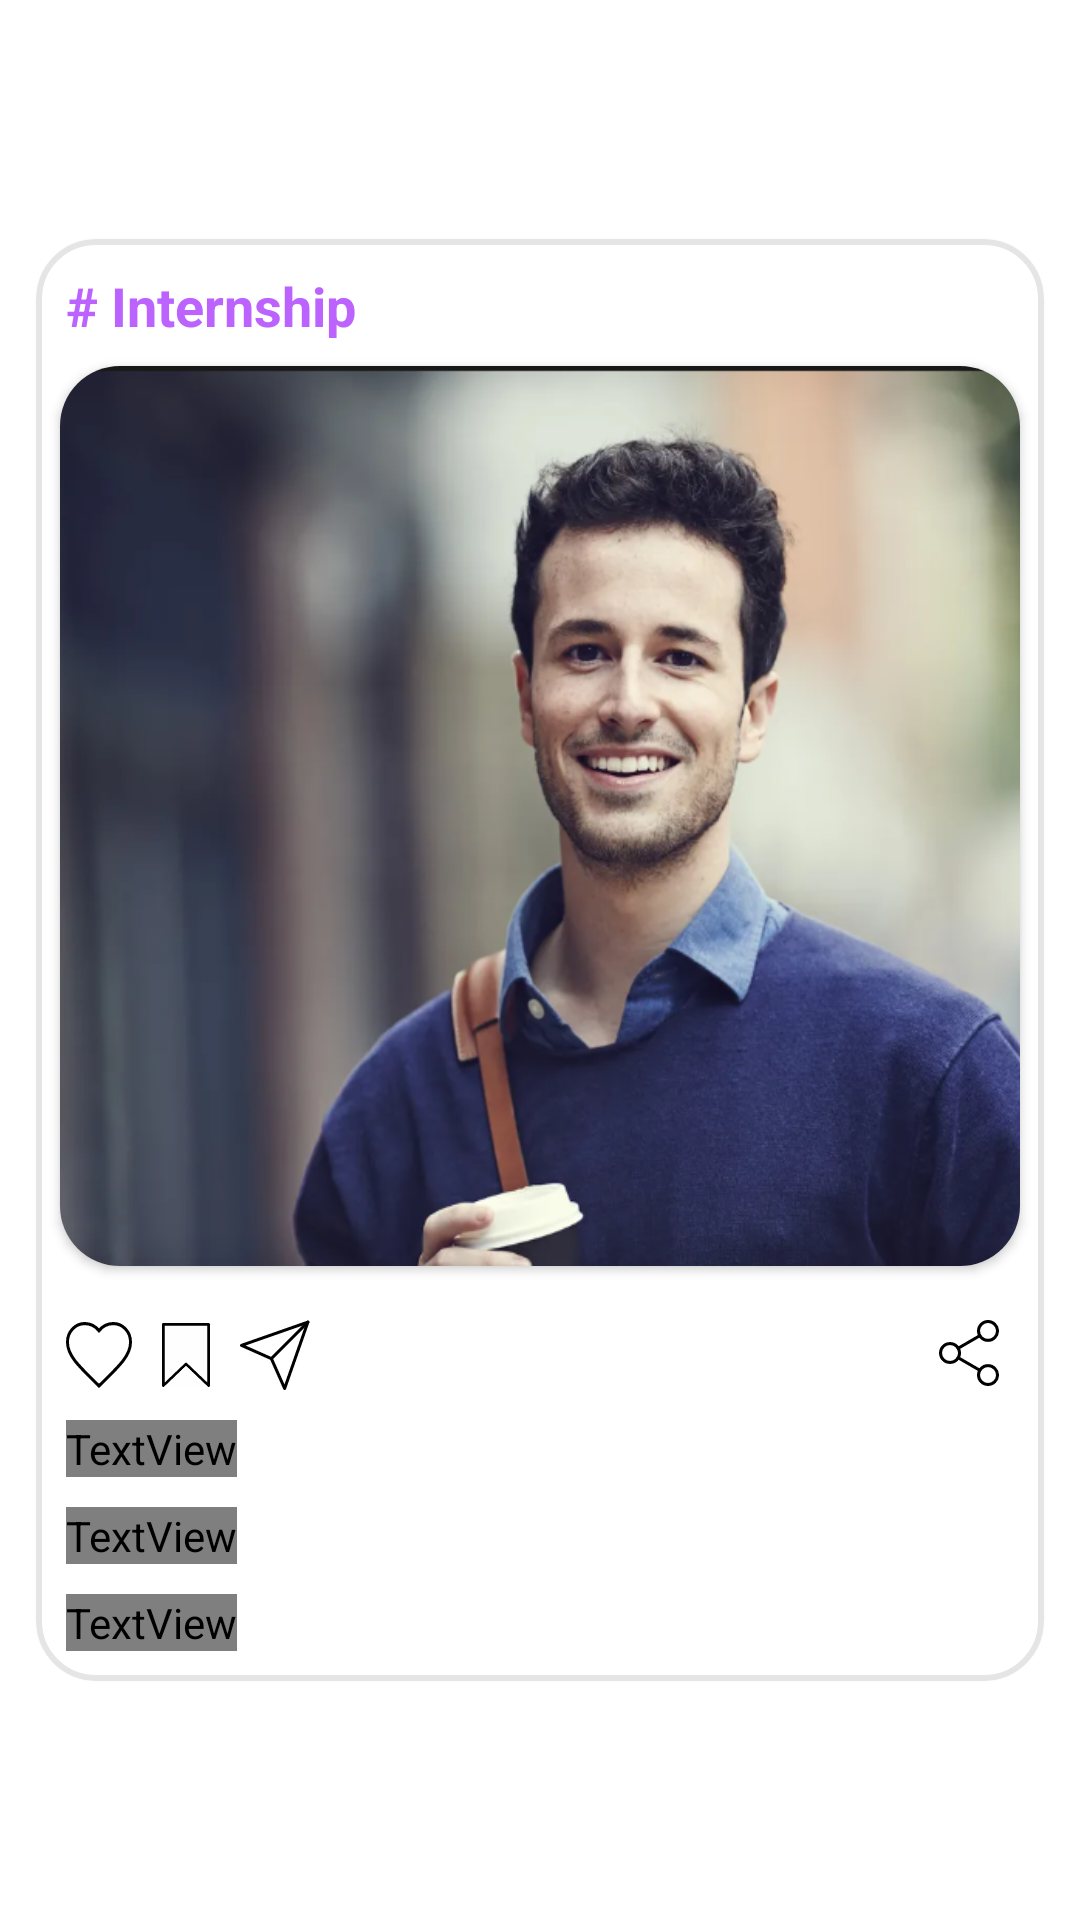

Here is an Android app screen rendered from its layout file. Give the layout XML and the strings, colors and styles it references.
<!-- AndroidManifest.xml: application theme Theme.Inspire_app -->
<!-- res/layout/post_item.xml -->
<?xml version="1.0" encoding="utf-8"?>
<androidx.constraintlayout.widget.ConstraintLayout xmlns:android="http://schemas.android.com/apk/res/android"
    xmlns:app="http://schemas.android.com/apk/res-auto"
    android:layout_width="match_parent"
    android:layout_height="wrap_content">

    <com.google.android.material.card.MaterialCardView
        android:layout_width="match_parent"
        android:layout_height="wrap_content"
        android:layout_margin="12dp"
        app:cardCornerRadius="20dp"
        app:strokeColor="#E5E5E5"
        android:elevation="20dp"
        android:backgroundTint="?attr/cardBackgroundColor"
        app:layout_constraintBottom_toBottomOf="parent"
        app:layout_constraintEnd_toEndOf="parent"
        app:layout_constraintStart_toStartOf="parent"
        app:layout_constraintTop_toTopOf="parent"
        app:strokeWidth="2dp">

        <LinearLayout
            android:layout_width="wrap_content"
            android:layout_height="wrap_content"
            android:layout_marginTop="10dp"
            android:layout_marginBottom="10dp"
            android:orientation="vertical">

            <LinearLayout
                android:layout_width="wrap_content"
                android:layout_height="wrap_content"
                android:layout_marginStart="10dp">

                <TextView
                    android:id="@+id/category"
                    android:layout_width="wrap_content"
                    android:layout_height="wrap_content"
                    android:text="# Internship"
                    android:textColor="#BC62FF"
                    android:textSize="18dp"
                    android:textStyle="bold" />

                <androidx.cardview.widget.CardView
                    android:layout_width="wrap_content"
                    android:layout_height="wrap_content"
                    android:layout_marginLeft="6dp"
                    android:backgroundTint="@color/purple_200">

                    <ImageView
                        android:layout_width="wrap_content"
                        android:layout_height="wrap_content"
                        android:background="@drawable/ic_baseline_check_24" />
                </androidx.cardview.widget.CardView>

                
                
                
                
                
                

            </LinearLayout>

            <androidx.cardview.widget.CardView
                android:layout_width="wrap_content"
                android:layout_height="wrap_content"
                android:layout_margin="8dp"
                app:cardCornerRadius="20dp">

                <ImageView
                    android:id="@+id/post_image"
                    android:layout_width="400dp"
                    android:layout_height="300dp"
                    android:background="@drawable/image" />
            </androidx.cardview.widget.CardView>
            <RelativeLayout
                android:layout_width="match_parent"
                android:layout_marginHorizontal="10dp"
                android:layout_marginTop="10dp"
                android:layout_height="wrap_content">
                <LinearLayout
                    android:layout_width="wrap_content"
                    android:layout_height="wrap_content"
                    android:orientation="horizontal"
                    android:layout_marginEnd="10dp">

                    <ImageView
                        android:layout_width="22dp"
                        android:layout_height="22dp"
                        android:layout_marginEnd="5dp"
                        android:id="@+id/likedbtn"
                        android:clickable="true"
                        android:background="@drawable/ic_icon_material_favorite"
                        android:layout_gravity="center"/>
                    <ImageView
                        android:layout_width="wrap_content"
                        android:layout_height="wrap_content"
                        android:layout_marginHorizontal="5dp"
                        android:background="@drawable/ic_group_747"
                        android:layout_gravity="center"/>
                    <ImageView
                        android:layout_width="wrap_content"
                        android:layout_height="wrap_content"
                        android:layout_marginHorizontal="5dp"
                        android:background="@drawable/ic_icon_feather_send"
                        android:layout_gravity="center"/>
                </LinearLayout>
                <ImageView
                    android:layout_width="wrap_content"
                    android:layout_height="wrap_content"
                    android:layout_marginHorizontal="5dp"
                    android:layout_alignParentRight="true"
                    android:background="@drawable/ic_icon_feather_share_2"
                    android:layout_gravity="center"/>
            </RelativeLayout>
            <TextView
                android:id="@+id/org_content"
                android:layout_width="wrap_content"
                android:layout_height="wrap_content"
                android:layout_marginHorizontal="10dp"
                android:layout_marginTop="10dp"
                android:text="lajdflksjdflk"
                android:textStyle="bold"
                android:textColor="?android:attr/textColor"
                android:textSize="15dp" />

            <TextView
                android:id="@+id/post_content"
                android:layout_width="wrap_content"
                android:layout_height="wrap_content"
                android:layout_marginHorizontal="10dp"
                android:layout_marginTop="10dp"
                android:text="Lorem ipsum dolor sit amet, consectetur adipiscing elit, sed do eiusmod tempor incididunt ut labore et dolore magna aliqua. Ut enim ad minim veniam, quis nostrud exercitation ullamco laboris nisi ut aliquip ex ea commodo consequat. Duis aute irure dolor in reprehenderit in voluptate velit esse cillum dolore"
                android:textColor="?android:attr/textColor"
                android:textSize="15dp" />
            <TextView
                android:id="@+id/comment_text"
                android:layout_width="wrap_content"
                android:layout_height="wrap_content"
                android:layout_marginHorizontal="10dp"
                android:layout_marginTop="10dp"
                android:text="Comments"
                android:textStyle="bold"
                android:textColor="?android:attr/textColor"
                android:textSize="17dp" />
            <LinearLayout
                android:id="@+id/comment_section"
                android:layout_width="match_parent"
                android:weightSum="2"
                android:visibility="gone"
                android:layout_marginHorizontal="10dp"
                android:layout_height="wrap_content">
                <com.google.android.material.textfield.TextInputLayout
                    android:layout_weight="2"
                    android:layout_width="match_parent"
                    app:boxCornerRadiusTopStart="20dp"
                    app:boxCornerRadiusTopEnd="20dp"
                    android:layout_marginTop="5dp"
                    app:hintEnabled="false"
                    app:boxCornerRadiusBottomStart="20dp"
                    app:boxCornerRadiusBottomEnd="20dp"
                    app:boxStrokeWidth="0dp"
                    app:boxStrokeWidthFocused="0dp"
                    android:layout_height="wrap_content">
                    <com.google.android.material.textfield.TextInputEditText
                        android:layout_width="match_parent"
                        android:hint="Type comment here"
                        android:layout_weight="1"
                        android:id="@+id/comment_input"
                        android:visibility="visible"
                        android:paddingVertical="10dp"
                        android:gravity="center_vertical"
                        android:textColor="#616161"
                        android:layout_height="wrap_content"/>
                </com.google.android.material.textfield.TextInputLayout>
                <com.google.android.material.button.MaterialButton
                    android:id="@+id/submitbtn"
                    android:layout_width="wrap_content"
                    android:layout_marginStart="5dp"
                    android:layout_height="wrap_content"
                    android:text="Submit"
                    android:layout_gravity="center"
                    android:backgroundTint="@color/purple_200"
                    app:cornerRadius="15dp"/>

            </LinearLayout>



        </LinearLayout>


    </com.google.android.material.card.MaterialCardView>

</androidx.constraintlayout.widget.ConstraintLayout>
<!-- resources referenced by this layout -->
<resources>
  <!-- drawable ic_group_747 (drawable) -->
  <vector xmlns:android="http://schemas.android.com/apk/res/android"
      android:width="15.875dp"
      android:height="21.338dp"
      android:viewportWidth="15.875"
      android:viewportHeight="21.338">
    <group>
      <clip-path
          android:pathData="M0,0h15.875v21.338h-15.875z"/>
      <path
          android:fillColor="#FF000000"
          android:pathData="M0.31,21.339a0.593,0.593 0,0 1,-0.31 -0.6Q0.008,10.676 0,0.612C0,0.126 0.133,0 0.624,0H15.252c0.491,0 0.619,0.126 0.619,0.613q0,10.064 0,20.128a0.593,0.593 0,0 1,-0.311 0.6h-0.25A0.58,0.58 0,0 1,15 21.16c-0.827,-0.791 -1.648,-1.588 -2.471,-2.383q-1.1,-1.062 -2.2,-2.121c-0.739,-0.712 -1.487,-1.415 -2.216,-2.137 -0.147,-0.145 -0.192,-0.145 -0.345,0 -0.387,0.368 -0.766,0.744 -1.148,1.117 -0.636,0.62 -1.279,1.232 -1.914,1.852 -0.77,0.75 -1.54,1.5 -2.323,2.236 -0.515,0.484 -0.994,1.007 -1.533,1.467a0.705,0.705 0,0 1,-0.286 0.148Z"/>
      <path
          android:pathData="M0.56,21.339a1.351,1.351 0,0 0,0.311 -0.237q3.449,-3.324 6.9,-6.648c0.133,-0.129 0.2,-0.133 0.338,0q3.444,3.329 6.9,6.649a1.468,1.468 0,0 0,0.31 0.237Z"
          android:fillColor="#fefefe"/>
      <path
          android:pathData="M0.891,19.848v-0.244q0,-9.24 0,-18.481c0,-0.177 0.027,-0.243 0.23,-0.243q6.824,0.01 13.648,0c0.162,0 0.223,0.023 0.223,0.208q-0.008,9.282 0,18.564v0.191c-0.077,-0.073 -0.13,-0.121 -0.181,-0.171l-6.453,-6.214c-0.315,-0.3 -0.505,-0.3 -0.816,-0.005l-6.642,6.393"
          android:fillColor="#fefefe"/>
    </group>
  </vector>
  <!-- drawable ic_icon_feather_send (drawable) -->
  <vector xmlns:android="http://schemas.android.com/apk/res/android"
      android:width="23.237dp"
      android:height="23.237dp"
      android:viewportWidth="23.237"
      android:viewportHeight="23.237">
    <path
        android:pathData="M22.529,0.707 L10.413,12.823"
        android:strokeLineJoin="round"
        android:strokeWidth="1"
        android:fillColor="#00000000"
        android:strokeColor="#000"
        android:strokeLineCap="round"/>
    <path
        android:pathData="M22.53,0.707l-7.71,22.03 -4.406,-9.913L0.5,8.417Z"
        android:strokeLineJoin="round"
        android:strokeWidth="1"
        android:fillColor="#00000000"
        android:strokeColor="#000"
        android:strokeLineCap="round"/>
  </vector>
  <!-- drawable ic_icon_material_favorite (drawable) -->
  <vector xmlns:android="http://schemas.android.com/apk/res/android"
      android:width="22.458dp"
      android:height="20.863dp"
      android:viewportWidth="22.458"
      android:viewportHeight="20.863">
    <path
        android:pathData="M11.229,20.188l-1.556,-1.416C4.148,13.761 0.5,10.457 0.5,6.4A5.844,5.844 0,0 1,6.4 0.5a6.425,6.425 0,0 1,4.828 2.242A6.425,6.425 0,0 1,16.057 0.5a5.844,5.844 0,0 1,5.9 5.9c0,4.056 -3.648,7.36 -9.173,12.381Z"
        android:strokeWidth="1"
        android:fillColor="#fff"
        android:strokeColor="#000"/>
  </vector>
  <style name="Theme.Inspire_app" parent="Theme.MaterialComponents.DayNight.DarkActionBar">
          
          <item name="colorPrimary">@color/purple_500</item>
          <item name="colorPrimaryVariant">@color/purple_700</item>
          <item name="colorOnPrimary">@color/white</item>
          
          <item name="colorSecondary">@color/teal_200</item>
          <item name="colorSecondaryVariant">@color/teal_700</item>
          <item name="colorOnSecondary">@color/black</item>
          
          <item name="android:statusBarColor" tools:targetApi="l">?attr/colorPrimaryVariant</item>
          
      </style>
  <!-- not gathered from this repository: default colours our renderer supplied (Android Studio template values) -->
  <color name="purple_200">#FFBB86FC</color>
  <color name="purple_500">#FF6200EE</color>
  <color name="purple_700">#FF3700B3</color>
  <color name="teal_200">#FF03DAC5</color>
  <color name="teal_700">#FF018786</color>
  <color name="black">#FF000000</color>
  <color name="white">#FFFFFFFF</color>
</resources>
